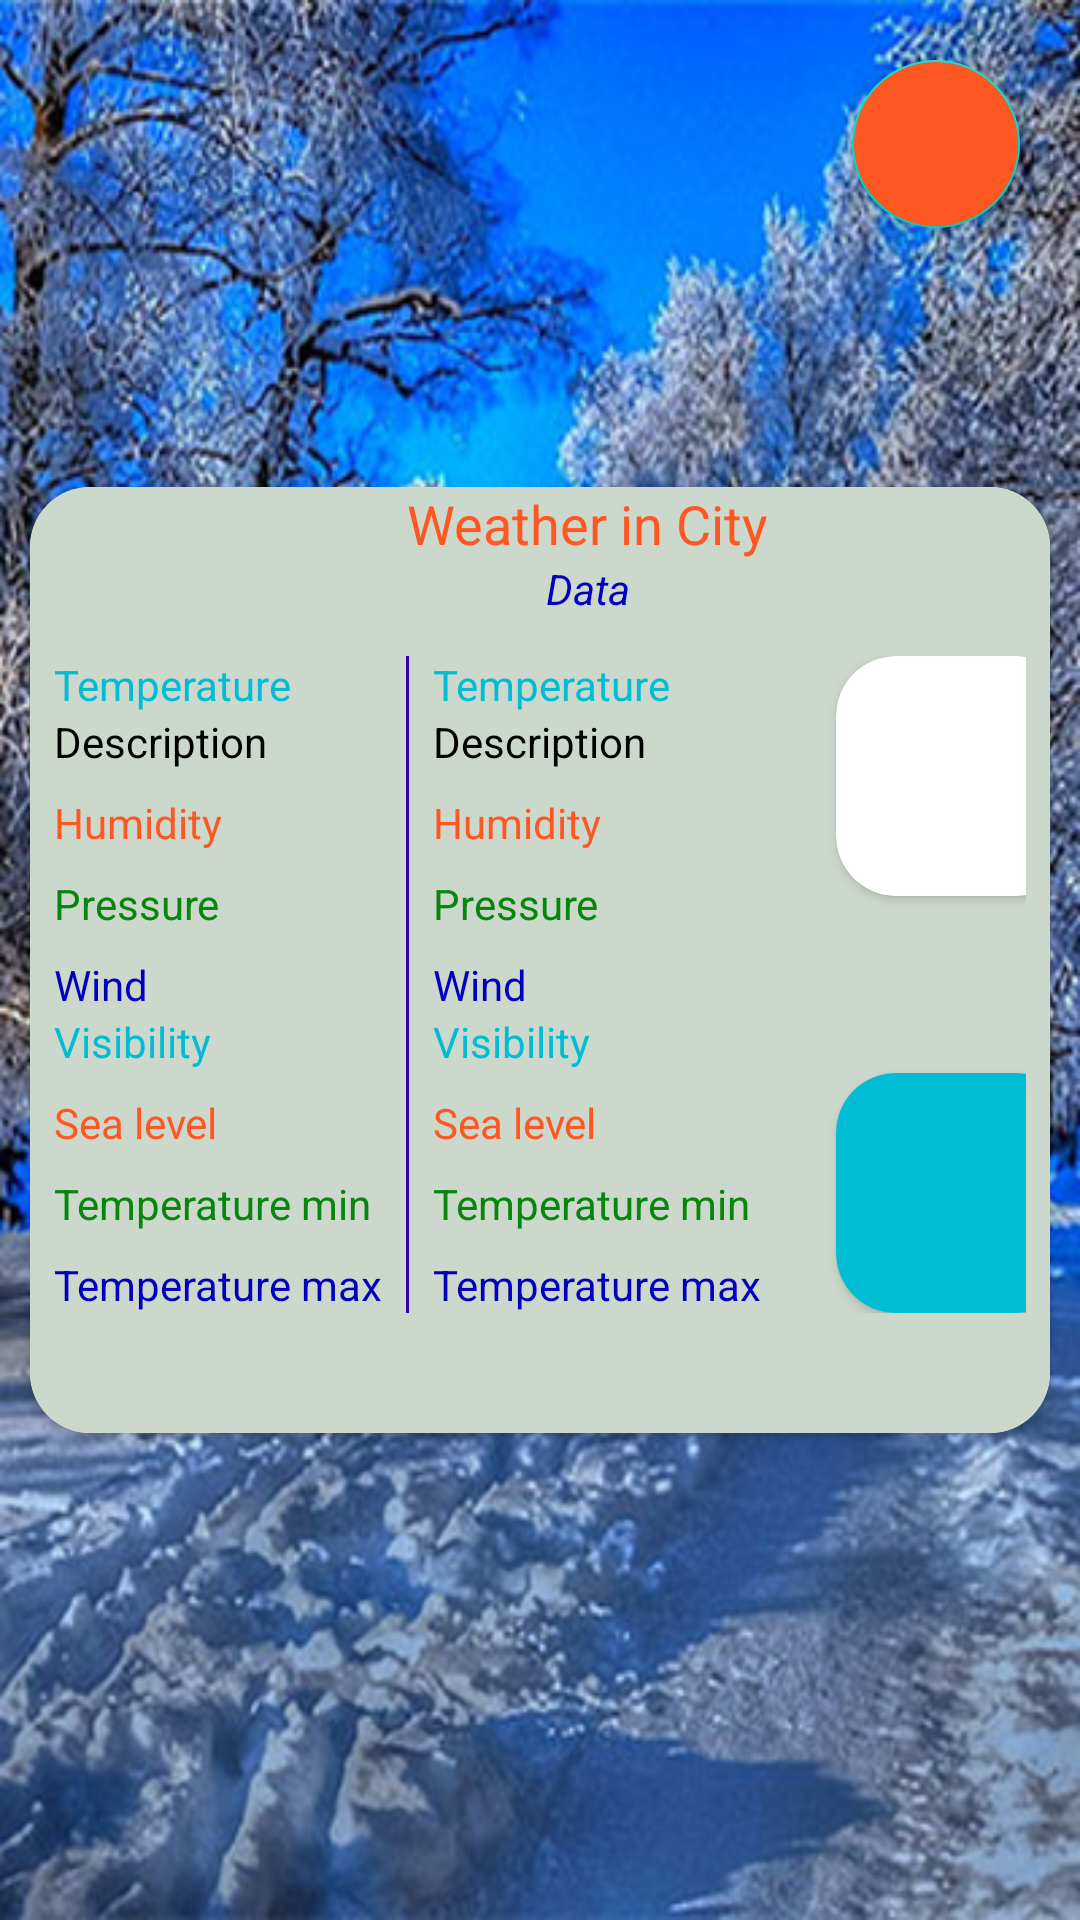

The Android layout XML behind this screen, and the referenced resources:
<!-- AndroidManifest.xml: application theme Theme.MyPlaceWeather -->
<!-- res/layout/fragment_detail.xml -->
<?xml version="1.0" encoding="utf-8"?>
<FrameLayout xmlns:android="http://schemas.android.com/apk/res/android"
    xmlns:tools="http://schemas.android.com/tools"
    android:layout_width="match_parent"
    android:layout_height="match_parent"
    tools:context=".screens.detail.DetailFragment"
    android:background="@drawable/winter_portrait">
    <com.google.android.material.floatingactionbutton.FloatingActionButton
        android:id="@+id/btn_choose"
        android:layout_width="wrap_content"
        android:layout_height="wrap_content"
        android:layout_gravity="right"
        android:contentDescription="@string/choose_place"
        android:src="@drawable/ic_baseline_place_24"
        tools:ignore="RtlHardcoded"
        android:layout_margin="20dp"
        android:backgroundTint="@color/orange"/>

    <androidx.cardview.widget.CardView
        android:id="@+id/weather_element"
        android:layout_width="match_parent"
        android:layout_height="wrap_content"
        android:layout_gravity="center"
        xmlns:app="http://schemas.android.com/apk/res-auto"
        android:layout_margin="10dp"
        android:elevation="10dp"
        app:cardCornerRadius="20dp">
        <LinearLayout
            android:layout_width="match_parent"
            android:layout_height="wrap_content"
            android:background="@color/gray"
            android:orientation="vertical">

            <TextView
                android:id="@+id/tv_city"
                android:layout_width="wrap_content"
                android:layout_height="wrap_content"
                android:layout_gravity="center"
                android:layout_marginStart="16dp"
                android:text="@string/weather_city"
                android:textSize="18sp"
                android:textStyle="normal"
                android:textColor="@color/orange"/>

            <TextView
                android:id="@+id/tv_data"
                android:layout_width="wrap_content"
                android:layout_height="wrap_content"
                android:layout_gravity="center"
                android:layout_marginStart="16dp"
                android:text="@string/data"
                android:textSize="14sp"
                android:textStyle="italic"
                android:textColor="@color/blue_1"/>

            <LinearLayout
                android:layout_width="match_parent"
                android:layout_height="wrap_content"
                android:orientation="horizontal"
                android:layout_marginTop="5dp"
                android:padding="8dp">


                <LinearLayout
                    android:layout_width="wrap_content"
                    android:layout_height="wrap_content"
                    android:orientation="vertical"
                    tools:ignore="UselessParent">

                    <TextView
                        android:layout_width="wrap_content"
                        android:layout_height="wrap_content"
                        android:text="@string/temperature"
                        android:textColor="@color/blue"/>
                    <TextView
                        android:layout_width="wrap_content"
                        android:layout_height="wrap_content"
                        android:text="@string/description"
                        android:textColor="@color/black"/>
                    <TextView
                        android:layout_width="wrap_content"
                        android:layout_height="wrap_content"
                        android:text="@string/humidity"
                        android:layout_marginTop="8dp"
                        android:textColor="@color/orange"/>
                    <TextView
                        android:layout_width="wrap_content"
                        android:layout_height="wrap_content"
                        android:text="@string/pressure"
                        android:layout_marginTop="8dp"
                        android:textColor="@color/green"/>
                    <TextView
                        android:layout_width="wrap_content"
                        android:layout_height="wrap_content"
                        android:text="@string/wind"
                        android:layout_marginTop="8dp"
                        android:textColor="@color/blue_1"/>
                    <TextView
                        android:layout_width="wrap_content"
                        android:layout_height="wrap_content"
                        android:text="@string/visibility"
                        android:textColor="@color/blue"/>
                    <TextView
                        android:layout_width="wrap_content"
                        android:layout_height="wrap_content"
                        android:text="@string/sea_level"
                        android:layout_marginTop="8dp"
                        android:textColor="@color/orange"/>
                    <TextView
                        android:layout_width="wrap_content"
                        android:layout_height="wrap_content"
                        android:text="@string/temperature_min"
                        android:layout_marginTop="8dp"
                        android:textColor="@color/green"/>
                    <TextView
                        android:layout_width="wrap_content"
                        android:layout_height="wrap_content"
                        android:text="@string/temperature_max"
                        android:layout_marginTop="8dp"
                        android:textColor="@color/blue_1"/>
                </LinearLayout>

                <View
                    android:layout_width="1dp"
                    android:layout_height="match_parent"
                    android:background="@color/purple_700"
                    android:layout_marginStart="8dp"/>

                <LinearLayout
                    android:layout_width="wrap_content"
                    android:layout_height="wrap_content"
                    android:orientation="vertical"
                    tools:ignore="UselessParent"
                    android:layout_marginStart="8dp">

                    <TextView
                        android:layout_width="wrap_content"
                        android:layout_height="wrap_content"
                        android:id="@+id/tv_temperature"
                        android:text="@string/temperature"
                        android:textColor="@color/blue"/>
                    <TextView
                        android:layout_width="wrap_content"
                        android:layout_height="wrap_content"
                        android:id="@+id/tv_description"
                        android:text="@string/description"
                        android:textColor="@color/black"/>

                    <TextView
                        android:layout_width="wrap_content"
                        android:layout_height="wrap_content"
                        android:id="@+id/tv_humidity"
                        android:text="@string/humidity"
                        android:layout_marginTop="8dp"
                        android:textColor="@color/orange"/>

                    <TextView
                        android:layout_width="wrap_content"
                        android:layout_height="wrap_content"
                        android:id="@+id/tv_pressure"
                        android:text="@string/pressure"
                        android:layout_marginTop="8dp"
                        android:textColor="@color/green"/>

                    <TextView
                        android:layout_width="wrap_content"
                        android:layout_height="wrap_content"
                        android:id="@+id/tv_wind"

                        android:text="@string/wind"
                        android:layout_marginTop="8dp"
                        android:textColor="@color/blue_1"/>
                    <TextView
                        android:layout_width="wrap_content"
                        android:layout_height="wrap_content"
                        android:id="@+id/tv_visibility"
                        android:text="@string/visibility"
                        android:textColor="@color/blue"/>

                    <TextView
                        android:layout_width="wrap_content"
                        android:layout_height="wrap_content"
                        android:id="@+id/tv_sea_level"
                        android:text="@string/sea_level"
                        android:layout_marginTop="8dp"
                        android:textColor="@color/orange"/>

                    <TextView
                        android:layout_width="wrap_content"
                        android:layout_height="wrap_content"
                        android:id="@+id/tv_temp_min"
                        android:text="@string/temperature_min"
                        android:layout_marginTop="8dp"
                        android:textColor="@color/green"/>

                    <TextView
                        android:layout_width="wrap_content"
                        android:layout_height="wrap_content"
                        android:id="@+id/tv_temp_max"
                        android:text="@string/temperature_max"
                        android:layout_marginTop="8dp"
                        android:textColor="@color/blue_1"/>
                </LinearLayout>


                <FrameLayout
                    android:layout_width="match_parent"
                    android:layout_height="match_parent">
                    <androidx.cardview.widget.CardView
                        android:layout_width="80dp"
                        android:layout_height="80dp"
                        android:layout_marginStart="25dp"
                        app:cardCornerRadius="20dp"
                        android:elevation="15dp"
                        >
                        <ImageView
                            android:id="@+id/image_icon"
                            android:backgroundTint="@color/blue"
                            android:layout_width="match_parent"
                            android:layout_height="match_parent"
                            tools:src="@tools:sample/avatars"
                            android:contentDescription="@string/icon" />
                    </androidx.cardview.widget.CardView>
                    <androidx.cardview.widget.CardView
                        android:layout_width="80dp"
                        android:layout_height="80dp"
                        android:id="@+id/btn_5_days"
                        android:layout_gravity="bottom"
                        android:layout_marginStart="25dp"
                        app:cardCornerRadius="20dp"
                        android:elevation="10dp"
                        >
                        <ImageView
                            android:id="@+id/image_5_day"
                            android:backgroundTint="@color/blue"
                            android:layout_width="match_parent"
                            android:layout_height="match_parent"
                            android:background="@color/black"
                            android:src="@drawable/weather_detail"
                            android:contentDescription="@string/icon" />
                    </androidx.cardview.widget.CardView>

                </FrameLayout>

            </LinearLayout>
            <View
                android:layout_width="match_parent"
                android:layout_height="32dp"/>
        </LinearLayout>

    </androidx.cardview.widget.CardView>

</FrameLayout>
<!-- resources referenced by this layout -->
<resources>
  <color name="black">#FF000000</color>
  <color name="blue">#00BCD4</color>
  <color name="blue_1">#0000BF</color>
  <color name="gray">#CDD8CD</color>
  <color name="green">#06870B</color>
  <color name="orange">#FF5722</color>
  <color name="purple_700">#FF3700B3</color>
  <!-- drawable winter_portrait: png bitmap (drawable, 549912 bytes) -->
  <string name="choose_place">Choose</string>
  <string name="data">Data</string>
  <string name="description">Description</string>
  <string name="humidity">Humidity</string>
  <string name="icon">Icon</string>
  <string name="pressure">Pressure</string>
  <string name="sea_level">Sea level</string>
  <string name="temperature">Temperature</string>
  <string name="temperature_max">Temperature max</string>
  <string name="temperature_min">Temperature min</string>
  <string name="visibility">Visibility</string>
  <string name="weather_city">Weather in City</string>
  <string name="wind">Wind</string>
  <style name="Theme.MyPlaceWeather" parent="Theme.MaterialComponents.DayNight.NoActionBar">
          
          <item name="colorPrimary">@color/purple_500</item>
          <item name="colorPrimaryVariant">@color/purple_700</item>
          <item name="colorOnPrimary">@color/white</item>
          
          <item name="colorSecondary">@color/teal_200</item>
          <item name="colorSecondaryVariant">@color/teal_700</item>
          <item name="colorOnSecondary">@color/black</item>
          
          <item name="android:statusBarColor">?attr/colorPrimaryVariant</item>
          
      </style>
  <color name="purple_500">#FF6200EE</color>
  <color name="white">#FFFFFFFF</color>
  <color name="teal_200">#FF03DAC5</color>
  <color name="teal_700">#FF018786</color>
</resources>
